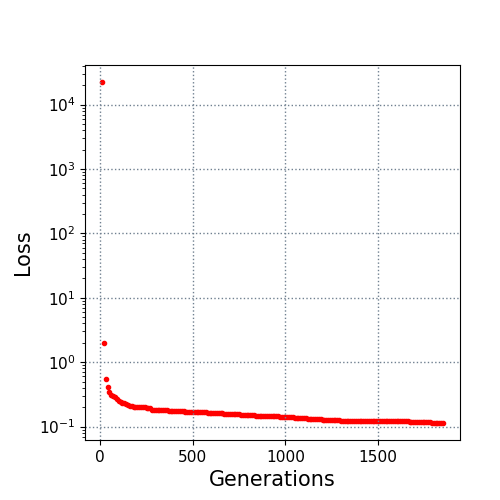

Values plotted in this chart, from the file beside it:
10.0, 22397.651182
20.0, 2.013
30.0, 0.5486
40.0, 0.4193
50.0, 0.3393
60.0, 0.3141
70.0, 0.2992
80.0, 0.2865
90.0, 0.2666
100.0, 0.2541
110.0, 0.2414
120.0, 0.2353
130.0, 0.2326
140.0, 0.2265
150.0, 0.2203
160.0, 0.2095
170.0, 0.2071
180.0, 0.2051
190.0, 0.2026
200.0, 0.2019
210.0, 0.2019
220.0, 0.201
230.0, 0.1993
240.0, 0.199
250.0, 0.194
260.0, 0.194
270.0, 0.194
280.0, 0.1838
290.0, 0.1812
300.0, 0.1812
310.0, 0.1812
320.0, 0.1807
330.0, 0.1807
340.0, 0.1794
350.0, 0.1782
360.0, 0.178
370.0, 0.1773
380.0, 0.1769
390.0, 0.1753
400.0, 0.1753
410.0, 0.1753
420.0, 0.1753
430.0, 0.1753
440.0, 0.1738
450.0, 0.1718
460.0, 0.1715
470.0, 0.1715
480.0, 0.1709
490.0, 0.1705
500.0, 0.1688
510.0, 0.1688
520.0, 0.1686
530.0, 0.1686
540.0, 0.1684
550.0, 0.1678
560.0, 0.1669
570.0, 0.1658
580.0, 0.165
590.0, 0.1646
600.0, 0.1646
610.0, 0.1632
... 124 more rows
